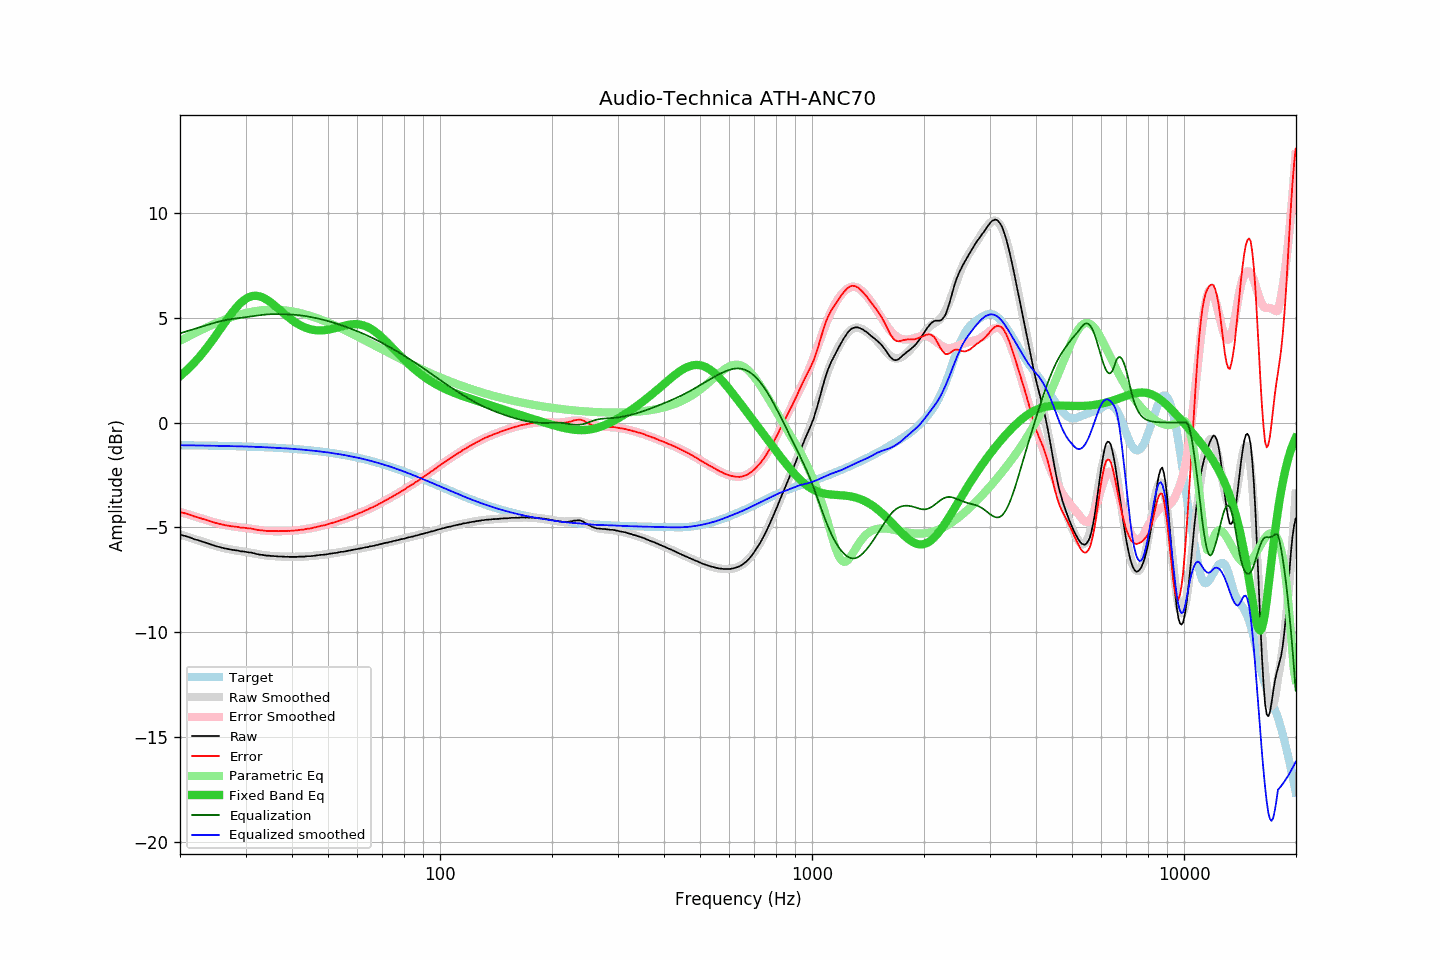

Data behind this chart, as committed beside it:
frequency, raw, error, smoothed, error_smoothed, equalization, parametric_eq, equalized_raw, equalized_smoothed, target
20.00, -5.34, -4.26, -5.33, -4.25, 4.25, 2.21, -1.09, -1.08, -1.08
20.20, -5.36, -4.28, -5.36, -4.28, 4.28, 2.28, -1.08, -1.08, -1.08
20.40, -5.38, -4.30, -5.38, -4.30, 4.30, 2.34, -1.08, -1.08, -1.08
20.61, -5.40, -4.32, -5.41, -4.33, 4.33, 2.41, -1.08, -1.08, -1.08
20.81, -5.42, -4.34, -5.43, -4.35, 4.35, 2.48, -1.07, -1.08, -1.08
21.02, -5.45, -4.37, -5.45, -4.37, 4.37, 2.56, -1.08, -1.08, -1.08
21.23, -5.47, -4.39, -5.48, -4.40, 4.40, 2.63, -1.08, -1.08, -1.08
21.44, -5.50, -4.42, -5.50, -4.42, 4.42, 2.71, -1.08, -1.08, -1.08
21.66, -5.53, -4.45, -5.53, -4.44, 4.44, 2.79, -1.09, -1.08, -1.08
21.87, -5.56, -4.48, -5.55, -4.47, 4.47, 2.87, -1.10, -1.09, -1.09
22.09, -5.58, -4.49, -5.58, -4.49, 4.49, 2.95, -1.09, -1.09, -1.09
22.31, -5.60, -4.51, -5.60, -4.51, 4.51, 3.04, -1.09, -1.09, -1.09
22.54, -5.63, -4.54, -5.63, -4.54, 4.54, 3.13, -1.09, -1.09, -1.09
22.76, -5.65, -4.56, -5.65, -4.56, 4.56, 3.22, -1.09, -1.09, -1.09
22.99, -5.68, -4.59, -5.68, -4.59, 4.59, 3.31, -1.09, -1.09, -1.09
23.22, -5.70, -4.61, -5.70, -4.61, 4.61, 3.41, -1.09, -1.09, -1.09
23.45, -5.72, -4.63, -5.73, -4.63, 4.63, 3.50, -1.09, -1.09, -1.09
23.69, -5.75, -4.66, -5.75, -4.66, 4.66, 3.60, -1.09, -1.10, -1.09
23.92, -5.77, -4.68, -5.78, -4.68, 4.68, 3.70, -1.09, -1.10, -1.10
24.16, -5.80, -4.70, -5.80, -4.70, 4.70, 3.81, -1.10, -1.10, -1.10
24.40, -5.83, -4.73, -5.83, -4.73, 4.73, 3.91, -1.10, -1.10, -1.10
24.65, -5.85, -4.75, -5.85, -4.75, 4.75, 4.02, -1.10, -1.10, -1.10
24.89, -5.88, -4.78, -5.87, -4.77, 4.77, 4.12, -1.11, -1.10, -1.10
25.14, -5.90, -4.80, -5.90, -4.79, 4.79, 4.23, -1.11, -1.10, -1.10
25.39, -5.92, -4.82, -5.92, -4.81, 4.81, 4.34, -1.11, -1.11, -1.10
25.65, -5.94, -4.83, -5.94, -4.83, 4.83, 4.45, -1.11, -1.11, -1.11
25.91, -5.96, -4.85, -5.96, -4.85, 4.85, 4.56, -1.11, -1.11, -1.11
26.16, -5.98, -4.87, -5.98, -4.87, 4.87, 4.67, -1.11, -1.11, -1.11
26.43, -6.00, -4.89, -6.00, -4.88, 4.88, 4.78, -1.12, -1.11, -1.11
26.69, -6.01, -4.90, -6.01, -4.90, 4.90, 4.89, -1.11, -1.11, -1.11
26.96, -6.03, -4.92, -6.03, -4.91, 4.91, 4.99, -1.12, -1.12, -1.11
27.23, -6.04, -4.92, -6.04, -4.93, 4.93, 5.10, -1.12, -1.12, -1.12
27.50, -6.06, -4.94, -6.06, -4.94, 4.94, 5.20, -1.12, -1.12, -1.12
27.77, -6.07, -4.95, -6.07, -4.95, 4.95, 5.30, -1.12, -1.12, -1.12
28.05, -6.08, -4.96, -6.08, -4.96, 4.96, 5.39, -1.12, -1.12, -1.12
28.33, -6.09, -4.97, -6.10, -4.97, 4.97, 5.48, -1.12, -1.13, -1.12
28.62, -6.10, -4.97, -6.11, -4.98, 4.98, 5.57, -1.12, -1.13, -1.13
28.90, -6.12, -4.99, -6.12, -4.99, 4.99, 5.65, -1.13, -1.13, -1.13
29.19, -6.14, -5.01, -6.13, -5.00, 5.00, 5.72, -1.14, -1.13, -1.13
29.48, -6.14, -5.01, -6.14, -5.01, 5.01, 5.79, -1.13, -1.13, -1.13
29.78, -6.15, -5.02, -6.15, -5.02, 5.02, 5.85, -1.13, -1.14, -1.14
30.08, -6.16, -5.02, -6.17, -5.03, 5.03, 5.90, -1.13, -1.14, -1.14
30.38, -6.18, -5.04, -6.18, -5.04, 5.04, 5.95, -1.14, -1.14, -1.14
30.68, -6.19, -5.05, -6.19, -5.05, 5.05, 5.98, -1.14, -1.14, -1.14
30.99, -6.19, -5.05, -6.21, -5.06, 5.06, 6.01, -1.13, -1.15, -1.15
31.30, -6.21, -5.06, -6.22, -5.07, 5.07, 6.03, -1.14, -1.15, -1.15
31.61, -6.23, -5.08, -6.24, -5.08, 5.08, 6.04, -1.15, -1.15, -1.15
31.93, -6.25, -5.10, -6.25, -5.09, 5.09, 6.05, -1.16, -1.16, -1.15
32.24, -6.27, -5.11, -6.26, -5.10, 5.10, 6.04, -1.17, -1.16, -1.16
32.57, -6.28, -5.12, -6.28, -5.12, 5.12, 6.03, -1.17, -1.16, -1.16
32.89, -6.30, -5.14, -6.29, -5.13, 5.13, 6.01, -1.18, -1.17, -1.16
33.22, -6.30, -5.13, -6.30, -5.13, 5.13, 5.98, -1.17, -1.17, -1.17
33.55, -6.32, -5.15, -6.32, -5.14, 5.14, 5.95, -1.18, -1.17, -1.17
33.89, -6.33, -5.16, -6.33, -5.15, 5.15, 5.91, -1.18, -1.18, -1.17
34.23, -6.34, -5.16, -6.34, -5.16, 5.16, 5.86, -1.18, -1.18, -1.18
34.57, -6.34, -5.16, -6.35, -5.16, 5.16, 5.81, -1.18, -1.18, -1.18
34.92, -6.35, -5.17, -6.35, -5.17, 5.17, 5.75, -1.18, -1.19, -1.18
35.27, -6.36, -5.17, -6.36, -5.17, 5.17, 5.70, -1.19, -1.19, -1.19
35.62, -6.36, -5.17, -6.36, -5.17, 5.17, 5.64, -1.19, -1.19, -1.19
35.97, -6.37, -5.17, -6.37, -5.17, 5.17, 5.57, -1.20, -1.20, -1.20
... 635 more rows
